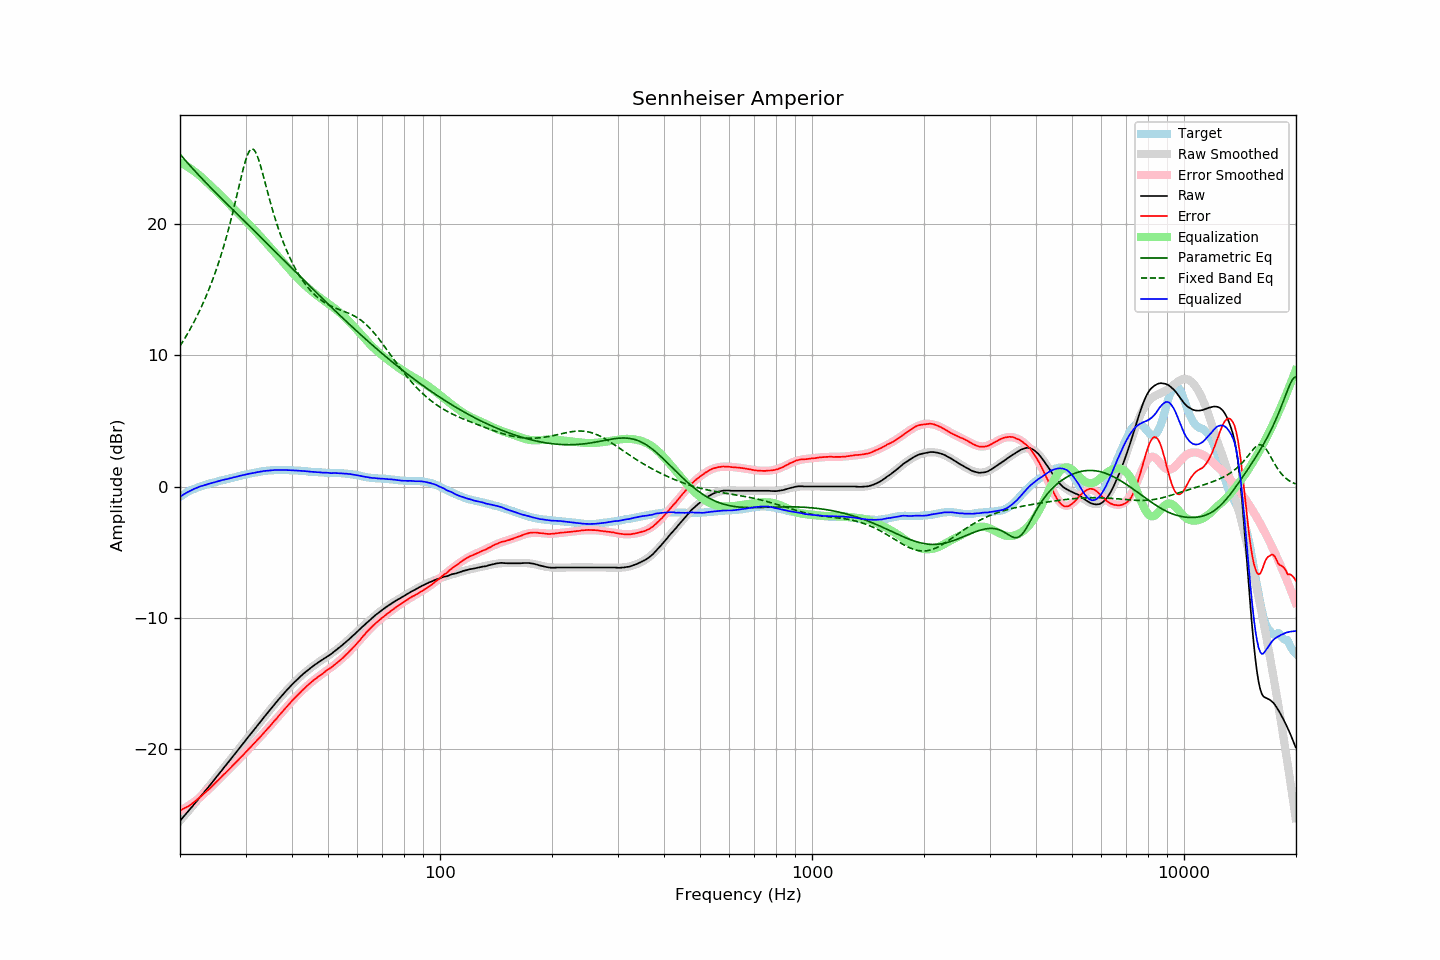

The data file committed next to this chart (first rows):
frequency, raw, error, smoothed, error_smoothed, equalization, parametric_eq, fixed_band_eq, equalized_raw, equalized_smoothed, target
20.00, -25.45, -24.66, -25.45, -24.68, 24.68, 25.32, 10.70, -0.77, -0.77, -0.79
20.20, -25.31, -24.61, -25.31, -24.62, 24.62, 25.17, 10.89, -0.69, -0.69, -0.70
20.40, -25.16, -24.54, -25.16, -24.55, 24.55, 25.03, 11.09, -0.61, -0.61, -0.62
20.61, -25.02, -24.47, -25.02, -24.48, 24.48, 24.88, 11.29, -0.54, -0.54, -0.55
20.81, -24.88, -24.42, -24.88, -24.41, 24.41, 24.74, 11.49, -0.47, -0.47, -0.46
21.02, -24.74, -24.36, -24.74, -24.33, 24.33, 24.60, 11.70, -0.41, -0.41, -0.38
21.23, -24.59, -24.27, -24.59, -24.25, 24.25, 24.46, 11.92, -0.34, -0.34, -0.32
21.44, -24.45, -24.19, -24.45, -24.17, 24.17, 24.33, 12.14, -0.28, -0.28, -0.26
21.66, -24.31, -24.10, -24.31, -24.08, 24.08, 24.19, 12.37, -0.23, -0.22, -0.21
21.87, -24.16, -24.00, -24.16, -23.99, 23.99, 24.06, 12.60, -0.17, -0.17, -0.16
22.09, -24.02, -23.91, -24.01, -23.90, 23.90, 23.93, 12.84, -0.12, -0.11, -0.11
22.31, -23.87, -23.81, -23.87, -23.80, 23.80, 23.80, 13.09, -0.06, -0.06, -0.06
22.54, -23.72, -23.70, -23.72, -23.70, 23.70, 23.67, 13.34, -0.02, -0.02, -0.02
22.76, -23.57, -23.59, -23.58, -23.60, 23.60, 23.54, 13.60, 0.03, 0.02, 0.02
22.99, -23.43, -23.48, -23.43, -23.49, 23.49, 23.41, 13.87, 0.06, 0.06, 0.05
23.22, -23.28, -23.37, -23.28, -23.38, 23.38, 23.28, 14.14, 0.10, 0.10, 0.09
23.45, -23.13, -23.26, -23.13, -23.27, 23.27, 23.15, 14.43, 0.14, 0.14, 0.13
23.69, -22.98, -23.15, -22.98, -23.15, 23.15, 23.03, 14.72, 0.17, 0.17, 0.17
23.92, -22.83, -23.04, -22.83, -23.04, 23.04, 22.90, 15.02, 0.21, 0.21, 0.21
24.16, -22.68, -22.94, -22.68, -22.92, 22.92, 22.78, 15.33, 0.24, 0.24, 0.26
24.40, -22.53, -22.82, -22.53, -22.81, 22.81, 22.65, 15.65, 0.28, 0.28, 0.29
24.65, -22.38, -22.69, -22.37, -22.69, 22.69, 22.53, 15.98, 0.31, 0.31, 0.31
24.89, -22.22, -22.56, -22.22, -22.57, 22.57, 22.40, 16.32, 0.35, 0.35, 0.34
25.14, -22.07, -22.45, -22.07, -22.45, 22.45, 22.28, 16.67, 0.38, 0.38, 0.38
25.39, -21.92, -22.33, -21.92, -22.33, 22.33, 22.16, 17.04, 0.41, 0.41, 0.41
25.65, -21.76, -22.21, -21.76, -22.21, 22.21, 22.04, 17.42, 0.45, 0.44, 0.45
25.91, -21.61, -22.08, -21.61, -22.08, 22.08, 21.91, 17.81, 0.47, 0.48, 0.47
26.16, -21.45, -21.95, -21.46, -21.96, 21.96, 21.79, 18.21, 0.51, 0.51, 0.50
26.43, -21.30, -21.84, -21.30, -21.84, 21.84, 21.67, 18.63, 0.54, 0.54, 0.54
26.69, -21.15, -21.72, -21.15, -21.71, 21.71, 21.55, 19.07, 0.56, 0.57, 0.57
26.96, -20.99, -21.59, -20.99, -21.59, 21.59, 21.43, 19.51, 0.60, 0.60, 0.60
27.23, -20.84, -21.47, -20.84, -21.47, 21.47, 21.31, 19.98, 0.62, 0.63, 0.63
27.50, -20.69, -21.35, -20.69, -21.34, 21.34, 21.19, 20.46, 0.65, 0.66, 0.66
27.77, -20.53, -21.21, -20.53, -21.22, 21.22, 21.07, 20.95, 0.69, 0.69, 0.68
28.05, -20.38, -21.10, -20.38, -21.09, 21.09, 20.94, 21.46, 0.72, 0.72, 0.72
28.33, -20.23, -20.97, -20.22, -20.97, 20.97, 20.82, 21.97, 0.74, 0.75, 0.74
28.62, -20.07, -20.84, -20.07, -20.84, 20.84, 20.70, 22.50, 0.77, 0.78, 0.77
28.90, -19.91, -20.72, -19.91, -20.72, 20.72, 20.58, 23.02, 0.81, 0.81, 0.81
29.19, -19.76, -20.59, -19.76, -20.59, 20.59, 20.46, 23.54, 0.83, 0.83, 0.83
29.48, -19.60, -20.48, -19.60, -20.47, 20.47, 20.34, 24.03, 0.87, 0.86, 0.88
29.78, -19.45, -20.34, -19.45, -20.34, 20.34, 20.22, 24.50, 0.89, 0.89, 0.89
30.08, -19.29, -20.21, -19.30, -20.22, 20.22, 20.10, 24.91, 0.92, 0.92, 0.92
30.38, -19.14, -20.09, -19.14, -20.09, 20.09, 19.98, 25.26, 0.95, 0.95, 0.95
30.68, -18.98, -19.96, -18.99, -19.96, 19.96, 19.86, 25.52, 0.98, 0.97, 0.98
30.99, -18.83, -19.83, -18.83, -19.83, 19.83, 19.74, 25.67, 1.00, 1.00, 1.00
31.30, -18.68, -19.70, -18.68, -19.70, 19.70, 19.62, 25.72, 1.02, 1.03, 1.02
31.61, -18.53, -19.58, -18.53, -19.57, 19.57, 19.50, 25.65, 1.04, 1.05, 1.05
31.93, -18.38, -19.45, -18.37, -19.45, 19.45, 19.38, 25.47, 1.06, 1.07, 1.07
32.24, -18.22, -19.31, -18.22, -19.31, 19.31, 19.25, 25.20, 1.10, 1.10, 1.09
32.57, -18.07, -19.19, -18.06, -19.18, 19.18, 19.13, 24.86, 1.11, 1.12, 1.12
32.89, -17.91, -19.05, -17.91, -19.05, 19.05, 19.01, 24.46, 1.14, 1.14, 1.14
33.22, -17.76, -18.92, -17.76, -18.92, 18.92, 18.89, 24.03, 1.16, 1.16, 1.16
33.55, -17.60, -18.78, -17.61, -18.78, 18.78, 18.77, 23.58, 1.18, 1.17, 1.18
33.89, -17.45, -18.64, -17.45, -18.64, 18.64, 18.65, 23.11, 1.19, 1.19, 1.19
34.23, -17.30, -18.51, -17.30, -18.51, 18.51, 18.53, 22.65, 1.21, 1.21, 1.21
34.57, -17.15, -18.37, -17.15, -18.37, 18.37, 18.40, 22.19, 1.22, 1.22, 1.22
34.92, -17.00, -18.23, -17.00, -18.23, 18.23, 18.28, 21.74, 1.23, 1.23, 1.23
35.27, -16.85, -18.10, -16.85, -18.09, 18.09, 18.16, 21.30, 1.24, 1.24, 1.25
35.62, -16.70, -17.94, -16.70, -17.95, 17.95, 18.04, 20.88, 1.25, 1.25, 1.24
35.97, -16.55, -17.80, -16.55, -17.81, 17.81, 17.92, 20.47, 1.26, 1.25, 1.25
... 635 more rows
